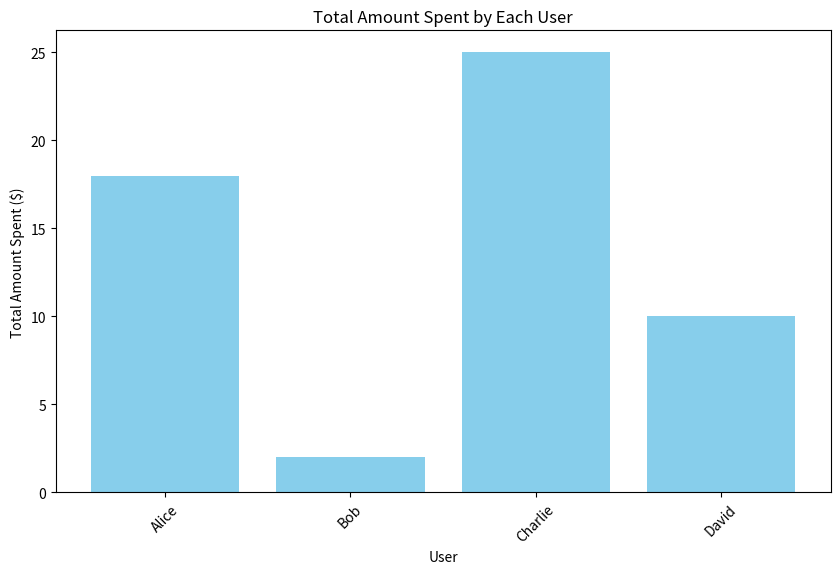

Reproduce this figure in Python.

import pandas as pd
import matplotlib.pyplot as plt

# Creating the Users dataset
data_users = {
    'user_id': [1, 2, 3, 4],
    'name': ['Alice', 'Bob', 'Charlie', 'David'],
    'age': [28, 34, 45, 23]
}
users = pd.DataFrame(data_users)

# Creating the Purchases dataset
data_purchases = {
    'purchase_id': ['A1', 'A2', 'B1', 'C1', 'C2', 'D1'],
    'user_id': [1, 1, 2, 3, 3, 4],
    'item': ['Book', 'Pen', 'Pencil', 'Notebook', 'Eraser', 'Stapler'],
    'amount_spent': [15, 3, 2, 20, 5, 10]
}
purchases = pd.DataFrame(data_purchases)

# Display the datasets
print("Users Dataset:")
print(users)
print("\nPurchases Dataset:")
print(purchases)


# Merge the datasets on 'user_id'
combined_data = pd.merge(users, purchases, on='user_id')

print("\nCombined Dataset:")
print(combined_data)


# Calculate the total amount spent by each user
total_spent = combined_data.groupby('name')['amount_spent'].sum().reset_index()

# Plotting
plt.figure(figsize=(10, 6))
plt.bar(total_spent['name'], total_spent['amount_spent'], color='skyblue')
plt.xlabel('User')
plt.ylabel('Total Amount Spent ($)')
plt.title('Total Amount Spent by Each User')
plt.xticks(rotation=45)
plt.show()
